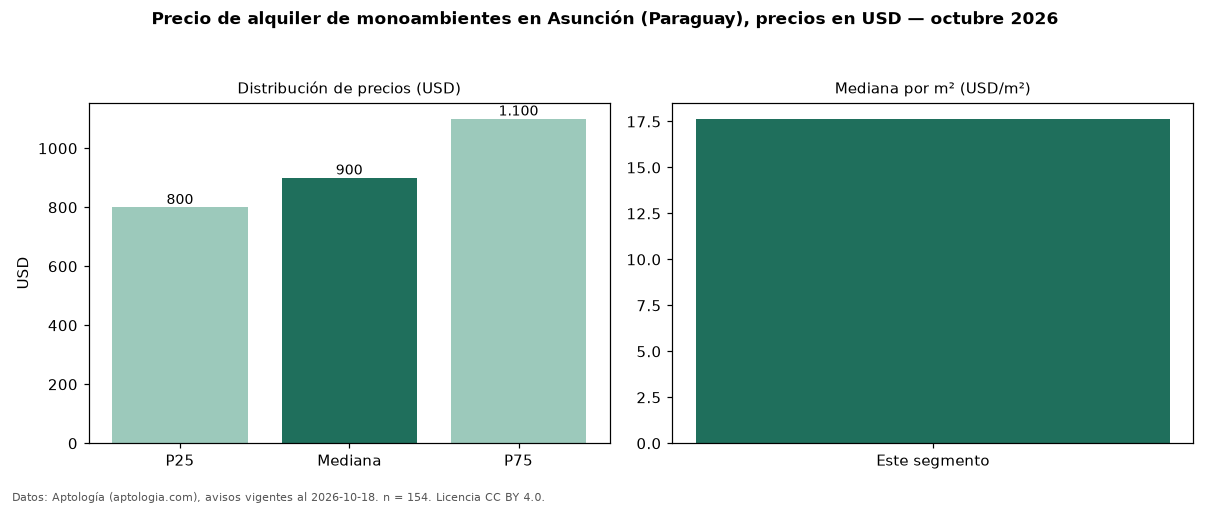

The table this chart was drawn from, first rows:
seccion, metrica, valor, moneda, n
precio, p25, 800.0, USD, 154
precio, mediana, 900.0, USD, 154
precio, p75, 1100, USD, 154
precio, minimo, 520.0, USD, 154
precio, maximo, 2600, USD, 154
m2, mediana_precio_m2, 17.65, USD, 139
m2, area_mediana_m2, 51.5, m2, 139
banos, mediana_banos, 1.0, , 
parqueadero, pct_con_parqueadero, 100.0, %, 88
fuente, fecha_datos, 2026-10-18, , 
fuente, atribucion, https://www.aptologia.com/py/alquiler/as…, , 
fuente, licencia, CC BY 4.0, , 
